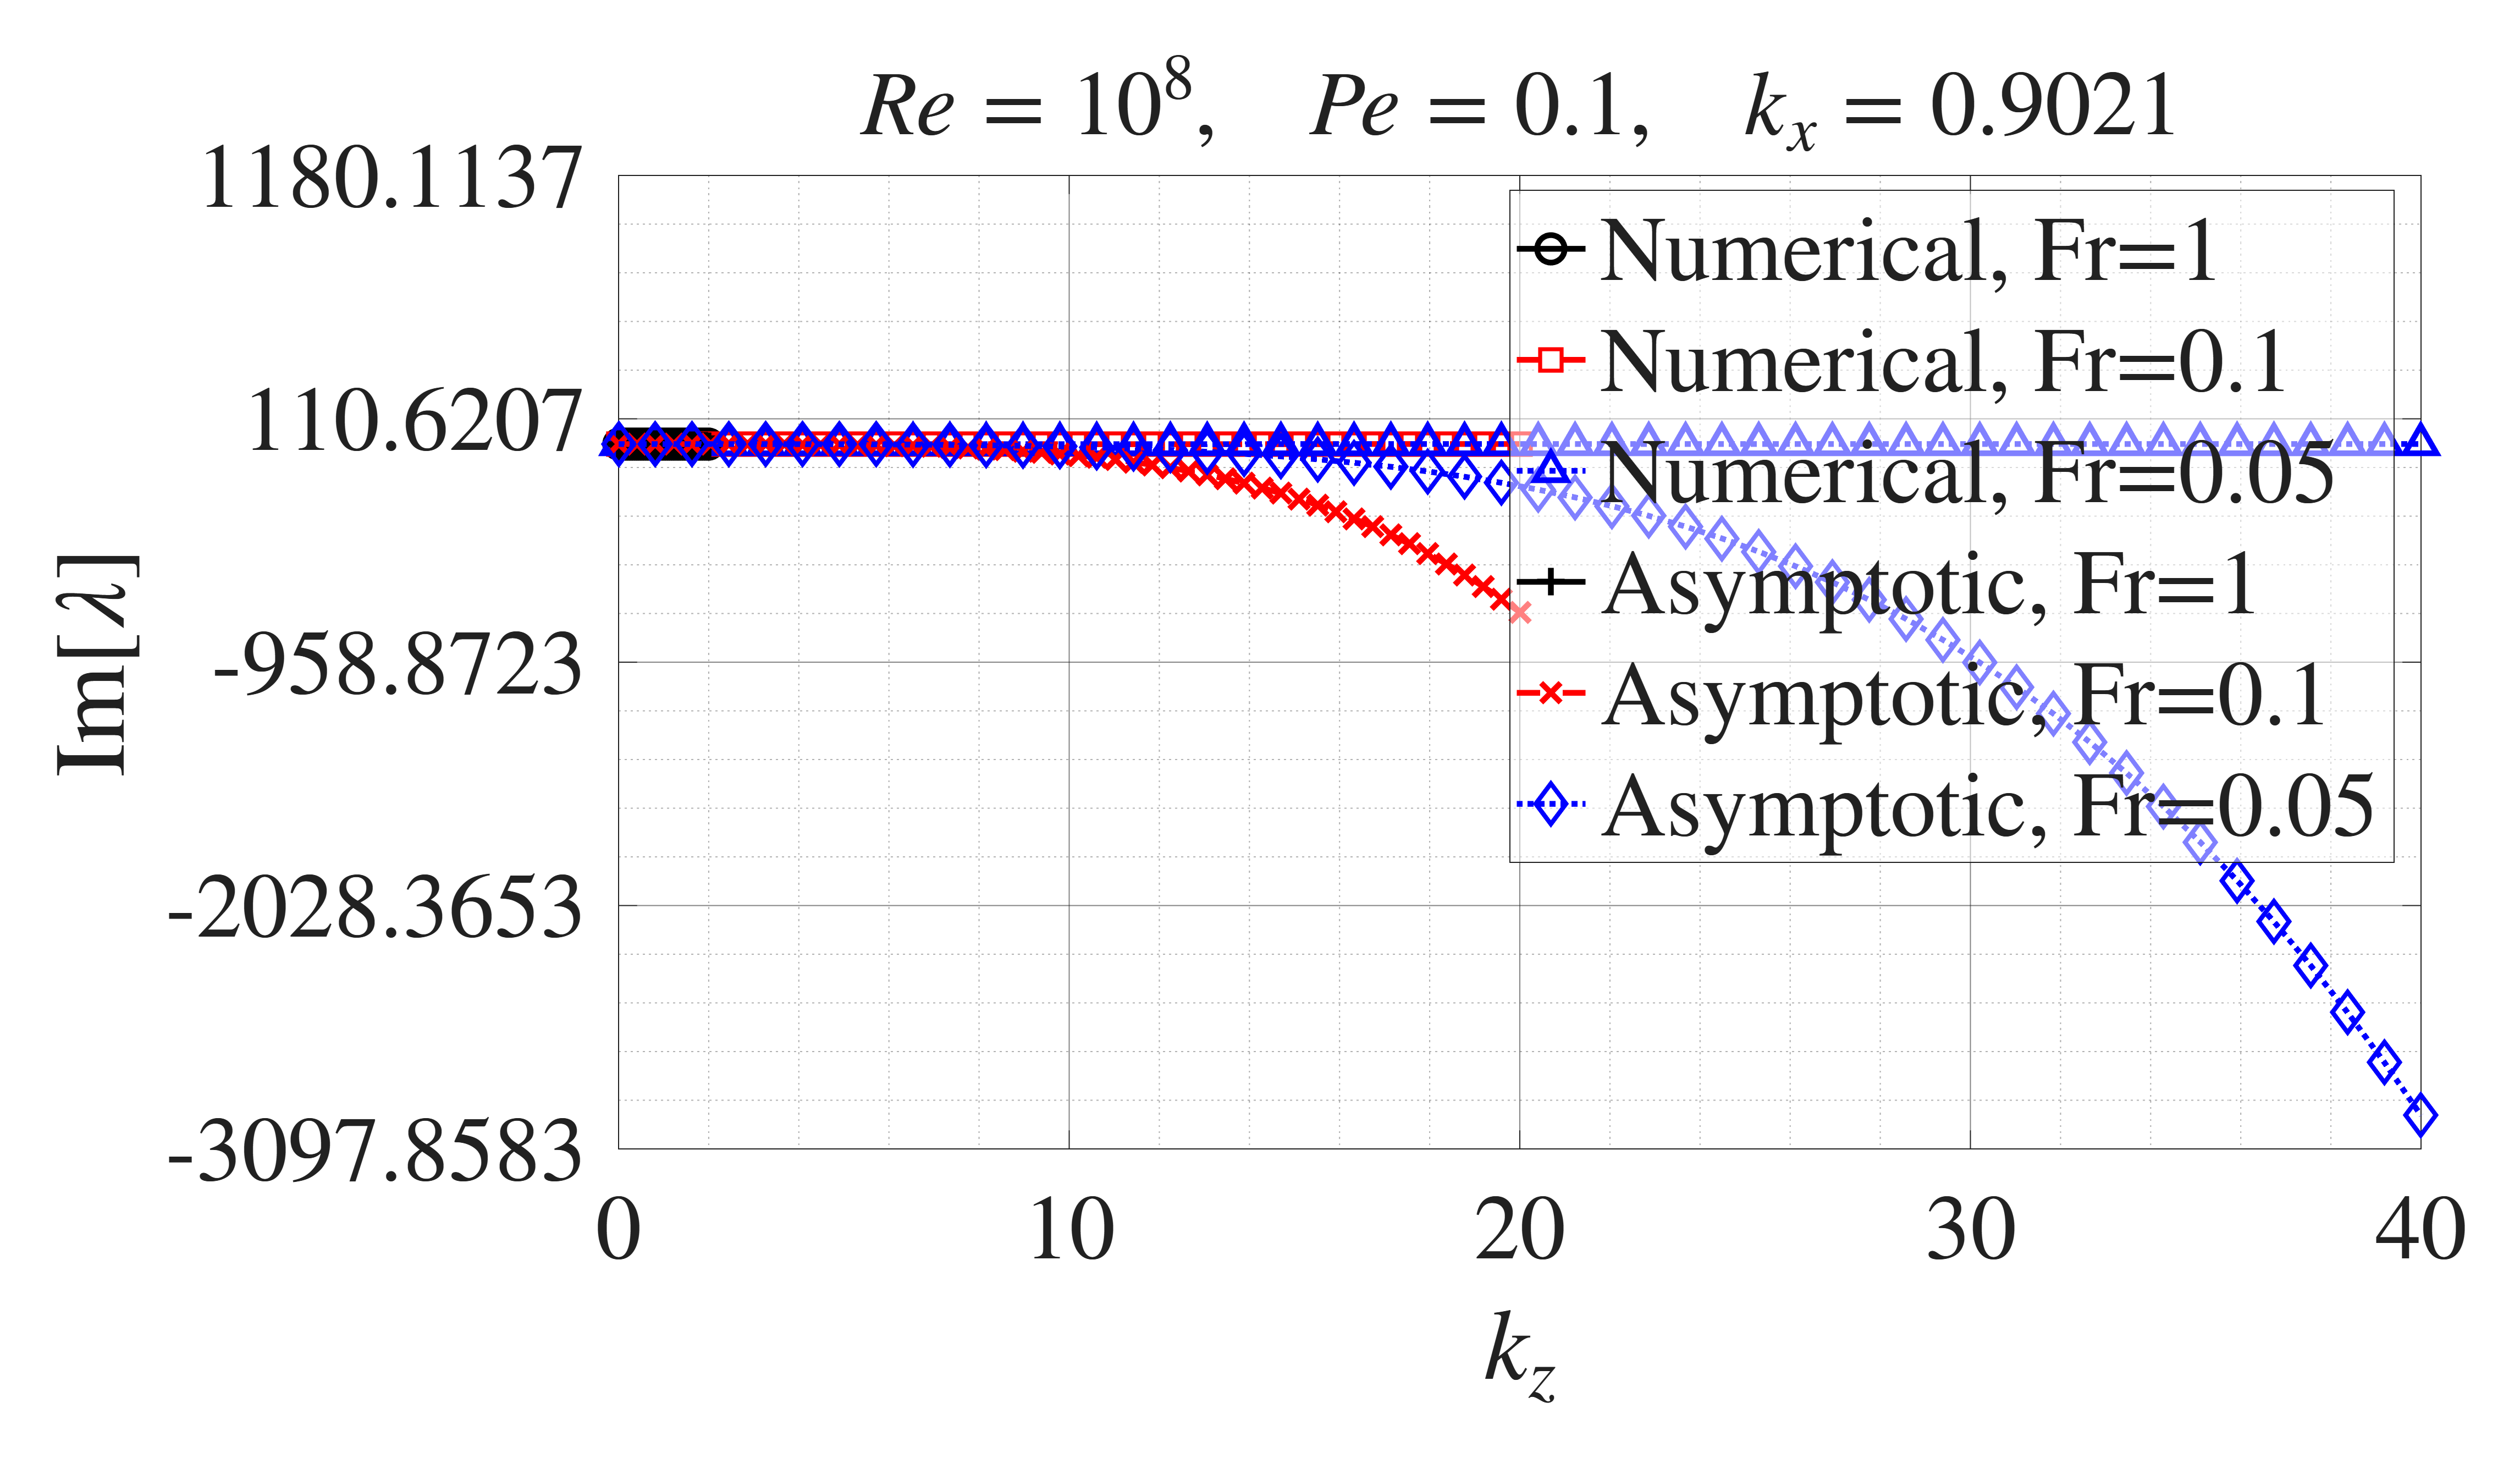

The file beside this chart, header and first rows:
Numerical Fr=1, kz, Numerical Fr=1, imag_lambda, Numerical Fr=0.1, kz, Numerical Fr=0.1, imag_lambda, Numerical Fr=0.05, kz, Numerical Fr=0.05, imag_lambda, Asymptotic Fr=1, kz, Asymptotic Fr=1, imag_lambda, Asymptotic Fr=0.1, kz, Asymptotic Fr=0.1, imag_lambda, Asymptotic Fr=0.05, kz, Asymptotic Fr=0.05, imag_lambda
0, -0.407, 0, -0.407, 0, -0.407, 0, -0.407, 0, -0.407, 0, -0.407
0.04082, -0.4072, 0.4082, -0.408, 0.8163, -0.4084, 0.04082, -0.4079, 0.4082, -0.408, 0.8163, -0.4084
0.08163, -0.4077, 0.8163, -0.4124, 1.633, -0.4182, 0.08163, -0.4106, 0.8163, -0.4126, 1.633, -0.4188
0.1224, -0.4086, 1.224, -0.4236, 2.449, -0.4505, 0.1224, -0.4152, 1.224, -0.4255, 2.449, -0.4565
0.1633, -0.4099, 1.633, -0.4462, 3.265, -0.5162, 0.1633, -0.4217, 1.633, -0.4541, 3.265, -0.5523
0.2041, -0.4115, 2.041, -0.4837, 4.082, -0.5956, 0.2041, -0.4303, 2.041, -0.5094, 4.082, -0.7491
0.2449, -0.4134, 2.449, -0.5323, 4.898, -0.6661, 0.2449, -0.4411, 2.449, -0.6051, 4.898, -1.102
0.2857, -0.4157, 2.857, -0.5854, 5.714, -0.7116, 0.2857, -0.4543, 2.857, -0.7581, 5.714, -1.679
0.3265, -0.4183, 3.265, -0.6283, 6.531, -0.7516, 0.3265, -0.47, 3.265, -0.9883, 6.531, -2.559
0.3673, -0.4212, 3.673, -0.667, 7.347, -0.7805, 0.3673, -0.4884, 3.673, -1.319, 7.347, -3.835
0.4082, -0.4243, 4.082, -0.7029, 8.163, -0.8003, 0.4082, -0.51, 4.082, -1.776, 8.163, -5.611
0.449, -0.4278, 4.49, -0.7282, 8.98, -0.8182, 0.449, -0.5349, 4.49, -2.388, 8.98, -8.003
0.4898, -0.4314, 4.898, -0.7517, 9.796, -0.8294, 0.4898, -0.5634, 4.898, -3.188, 9.796, -11.14
0.5306, -0.4353, 5.306, -0.7667, 10.61, -0.8397, 0.5306, -0.596, 5.306, -4.211, 10.61, -15.16
0.5714, -0.4394, 5.714, -0.7808, 11.43, -0.8491, 0.5714, -0.6329, 5.714, -5.495, 11.43, -20.23
0.6122, -0.4437, 6.122, -0.7941, 12.24, -0.8537, 0.6122, -0.6747, 6.122, -7.082, 12.24, -26.5
0.6531, -0.4481, 6.531, -0.8067, 13.06, -0.8581, 0.6531, -0.7217, 6.531, -9.016, 13.06, -34.15
0.6939, -0.4527, 6.939, -0.8184, 13.88, -0.6684, 0.6939, -0.7745, 6.939, -11.34, 13.88, -43.38
0.7347, -0.4574, 7.347, -0.8241, 14.69, -0.04425, 0.7347, -0.8335, 7.347, -14.12, 14.69, -54.38
0.7755, -0.4622, 7.755, -0.8346, 15.51, -0.04422, 0.7755, -0.8993, 7.755, -17.39, 15.51, -67.37
0.8163, -0.4672, 8.163, -0.8397, 16.33, -0.0442, 0.8163, -0.9724, 8.163, -21.22, 16.33, -82.58
0.8571, -0.4722, 8.571, -0.8446, 17.14, -0.03916, 0.8571, -1.053, 8.571, -25.67, 17.14, -100.3
0.898, -0.4774, 8.98, -0.8492, 17.96, -0.03915, 0.898, -1.143, 8.98, -30.79, 17.96, -120.6
0.9388, -0.4826, 9.388, -0.8536, 18.78, -0.03913, 0.9388, -1.242, 9.388, -36.66, 18.78, -144
0.9796, -0.4878, 9.796, -0.8579, 19.59, -0.03911, 0.9796, -1.351, 9.796, -43.34, 19.59, -170.6
1.02, -0.4931, 10.2, -0.8619, 20.41, -0.0391, 1.02, -1.47, 10.2, -50.91, 20.41, -200.7
1.061, -0.4985, 10.61, -0.8657, 21.22, -0.03909, 1.061, -1.601, 10.61, -59.43, 21.22, -234.7
1.102, -0.5039, 11.02, -0.8659, 22.04, -0.03908, 1.102, -1.744, 11.02, -69, 22.04, -272.8
1.143, -0.5093, 11.43, -0.8695, 22.86, -0.03907, 1.143, -1.9, 11.43, -79.69, 22.86, -315.4
1.184, -0.5148, 11.84, -0.8729, 23.67, -0.03906, 1.184, -2.07, 11.84, -91.58, 23.67, -362.8
1.224, -0.5203, 12.24, -0.873, 24.49, -0.03905, 1.224, -2.254, 12.24, -104.8, 24.49, -415.4
1.265, -0.5258, 12.65, -0.8762, 25.31, -0.03904, 1.265, -2.455, 12.65, -119.3, 25.31, -473.5
1.306, -0.5313, 13.06, -0.8763, 26.12, -0.03903, 1.306, -2.671, 13.06, -135.4, 26.12, -537.5
1.347, -0.5369, 13.47, -0.8793, 26.94, -0.03902, 1.347, -2.905, 13.47, -153, 26.94, -607.8
1.388, -0.5425, 13.88, -0.8793, 27.76, -0.04403, 1.388, -3.158, 13.88, -172.3, 27.76, -684.8
1.429, -0.548, 14.29, -0.8821, 28.57, -0.04402, 1.429, -3.43, 14.29, -193.3, 28.57, -768.8
1.469, -0.5536, 14.69, -0.8822, 29.39, -0.04402, 1.469, -3.723, 14.69, -216.3, 29.39, -860.4
1.51, -0.5592, 15.1, -0.8848, 30.2, -0.04401, 1.51, -4.038, 15.1, -241.2, 30.2, -960
1.551, -0.5648, 15.51, -0.8848, 31.02, -0.04401, 1.551, -4.375, 15.51, -268.3, 31.02, -1068
1.592, -0.5704, 15.92, -0.8849, 31.84, -0.044, 1.592, -4.737, 15.92, -297.5, 31.84, -1185
1.633, -0.576, 16.33, -0.01634, 32.65, -0.04399, 1.633, -5.123, 16.33, -329.1, 32.65, -1311
1.673, -0.5816, 16.73, -0.01634, 33.47, -0.04399, 1.673, -5.536, 16.73, -363.2, 33.47, -1447
1.714, -0.5871, 17.14, -0.01633, 34.29, -0.04399, 1.714, -5.976, 17.14, -399.8, 34.29, -1593
1.755, -0.593, 17.55, -0.01633, 35.1, -0.04398, 1.755, -6.446, 17.55, -439.1, 35.1, -1750
1.796, -0.6003, 17.96, -0.01632, 35.92, -0.04398, 1.796, -6.945, 17.96, -481.3, 35.92, -1919
1.837, -0.6026, 18.37, -0.01632, 36.73, -0.04934, 1.837, -7.476, 18.37, -526.4, 36.73, -2099
1.878, -0.6033, 18.78, -0.01632, 37.55, -0.04934, 1.878, -8.04, 18.78, -574.7, 37.55, -2292
1.918, -0.6126, 19.18, -0.01631, 38.37, -0.04934, 1.918, -8.638, 19.18, -626.2, 38.37, -2498
1.959, -0.6131, 19.59, -0.01631, 39.18, -0.04933, 1.959, -9.272, 19.59, -681.1, 39.18, -2717
2, -0.6135, 20, -0.0163, 40, -0.04933, 2, -9.943, 20, -739.5, 40, -2950
